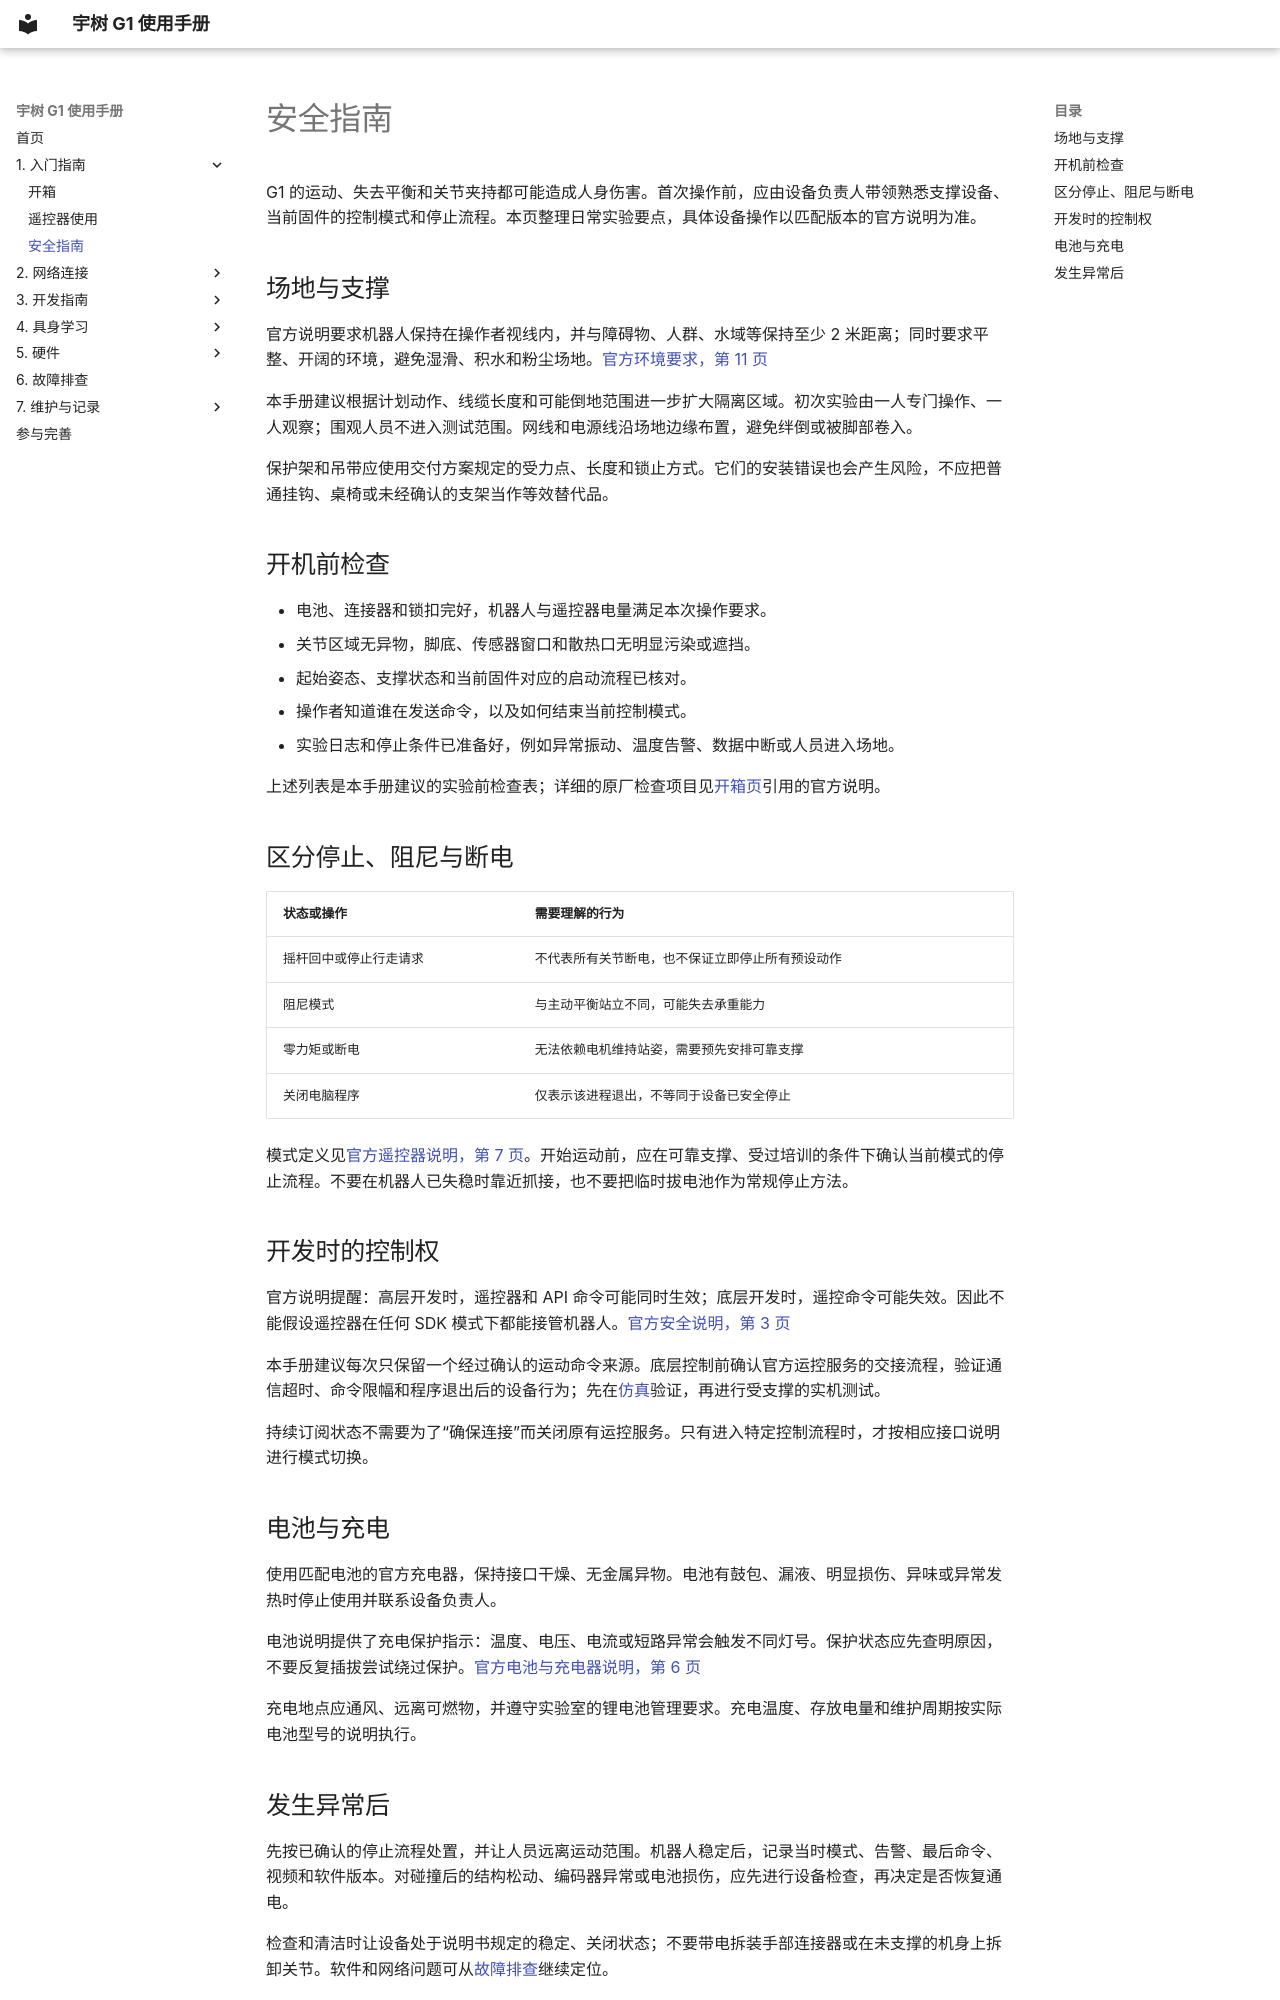

repository: yfrobotics/unitree-g1-handbook · page: getting-started/safety/index.html · generator: mkdocs

# 安全指南

G1 的运动、失去平衡和关节夹持都可能造成人身伤害。首次操作前，应由设备负责人带领熟悉支撑设备、当前固件的控制模式和停止流程。本页整理日常实验要点，具体设备操作以匹配版本的官方说明为准。

## 场地与支撑

官方说明要求机器人保持在操作者视线内，并与障碍物、人群、水域等保持至少 2 米距离；同时要求平整、开阔的环境，避免湿滑、积水和粉尘场地。[官方环境要求，第 11 页](https://marketing.unitree.com/article/en/G1/User_Manual.html)

本手册建议根据计划动作、线缆长度和可能倒地范围进一步扩大隔离区域。初次实验由一人专门操作、一人观察；围观人员不进入测试范围。网线和电源线沿场地边缘布置，避免绊倒或被脚部卷入。

保护架和吊带应使用交付方案规定的受力点、长度和锁止方式。它们的安装错误也会产生风险，不应把普通挂钩、桌椅或未经确认的支架当作等效替代品。

## 开机前检查

- 电池、连接器和锁扣完好，机器人与遥控器电量满足本次操作要求。
- 关节区域无异物，脚底、传感器窗口和散热口无明显污染或遮挡。
- 起始姿态、支撑状态和当前固件对应的启动流程已核对。
- 操作者知道谁在发送命令，以及如何结束当前控制模式。
- 实验日志和停止条件已准备好，例如异常振动、温度告警、数据中断或人员进入场地。

上述列表是本手册建议的实验前检查表；详细的原厂检查项目见[开箱页](unboxing.md)引用的官方说明。

## 区分停止、阻尼与断电

| 状态或操作 | 需要理解的行为 |
| --- | --- |
| 摇杆回中或停止行走请求 | 不代表所有关节断电，也不保证立即停止所有预设动作 |
| 阻尼模式 | 与主动平衡站立不同，可能失去承重能力 |
| 零力矩或断电 | 无法依赖电机维持站姿，需要预先安排可靠支撑 |
| 关闭电脑程序 | 仅表示该进程退出，不等同于设备已安全停止 |

模式定义见[官方遥控器说明，第 7 页](https://doc-cdn.unitree.com/static/2025/6/6/96cfec69b8c541cfb4832468b7b6be19_2481x3508.png)。开始运动前，应在可靠支撑、受过培训的条件下确认当前模式的停止流程。不要在机器人已失稳时靠近抓接，也不要把临时拔电池作为常规停止方法。

## 开发时的控制权

官方说明提醒：高层开发时，遥控器和 API 命令可能同时生效；底层开发时，遥控命令可能失效。因此不能假设遥控器在任何 SDK 模式下都能接管机器人。[官方安全说明，第 3 页](https://marketing.unitree.com/article/en/G1/User_Manual.html)

本手册建议每次只保留一个经过确认的运动命令来源。底层控制前确认官方运控服务的交接流程，验证通信超时、命令限幅和程序退出后的设备行为；先在[仿真](../development/simulation.md)验证，再进行受支撑的实机测试。

持续订阅状态不需要为了“确保连接”而关闭原有运控服务。只有进入特定控制流程时，才按相应接口说明进行模式切换。

## 电池与充电

使用匹配电池的官方充电器，保持接口干燥、无金属异物。电池有鼓包、漏液、明显损伤、异味或异常发热时停止使用并联系设备负责人。

电池说明提供了充电保护指示：温度、电压、电流或短路异常会触发不同灯号。保护状态应先查明原因，不要反复插拔尝试绕过保护。[官方电池与充电器说明，第 6 页](https://marketing.unitree.com/article/en/G1/Battery_Charger.html)

充电地点应通风、远离可燃物，并遵守实验室的锂电池管理要求。充电温度、存放电量和维护周期按实际电池型号的说明执行。
